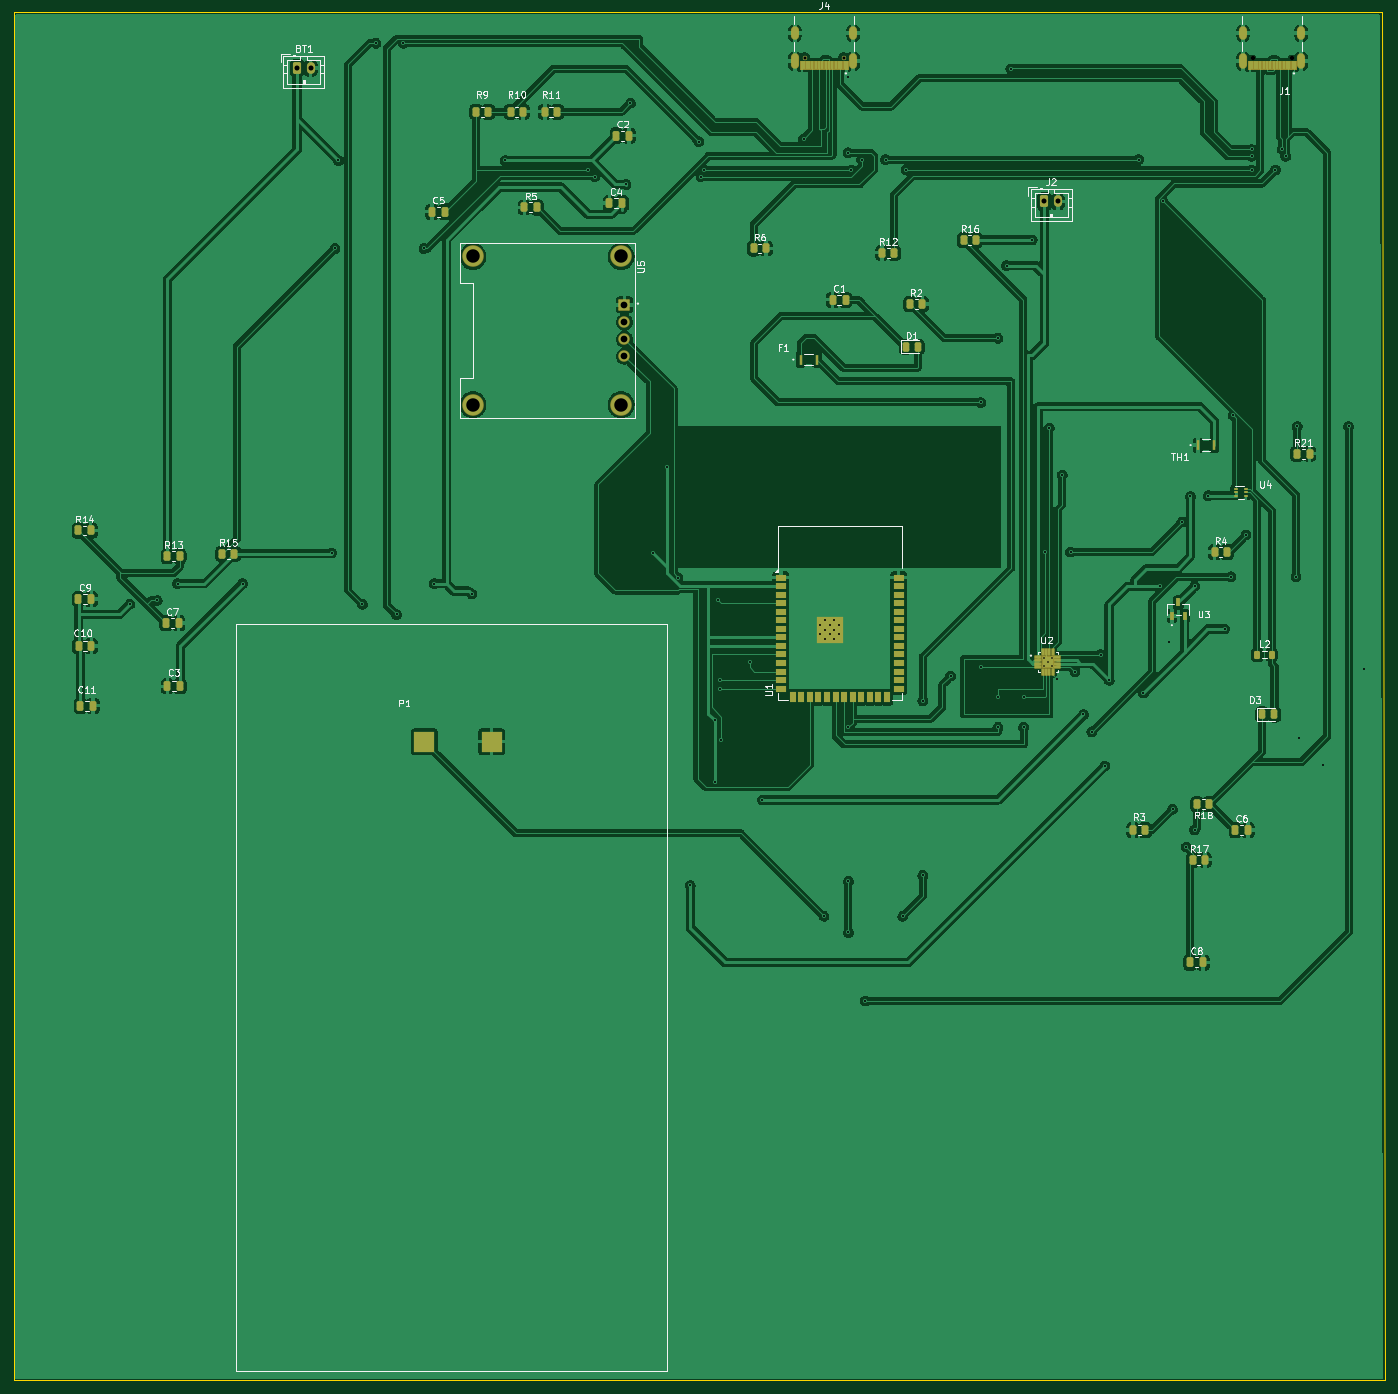
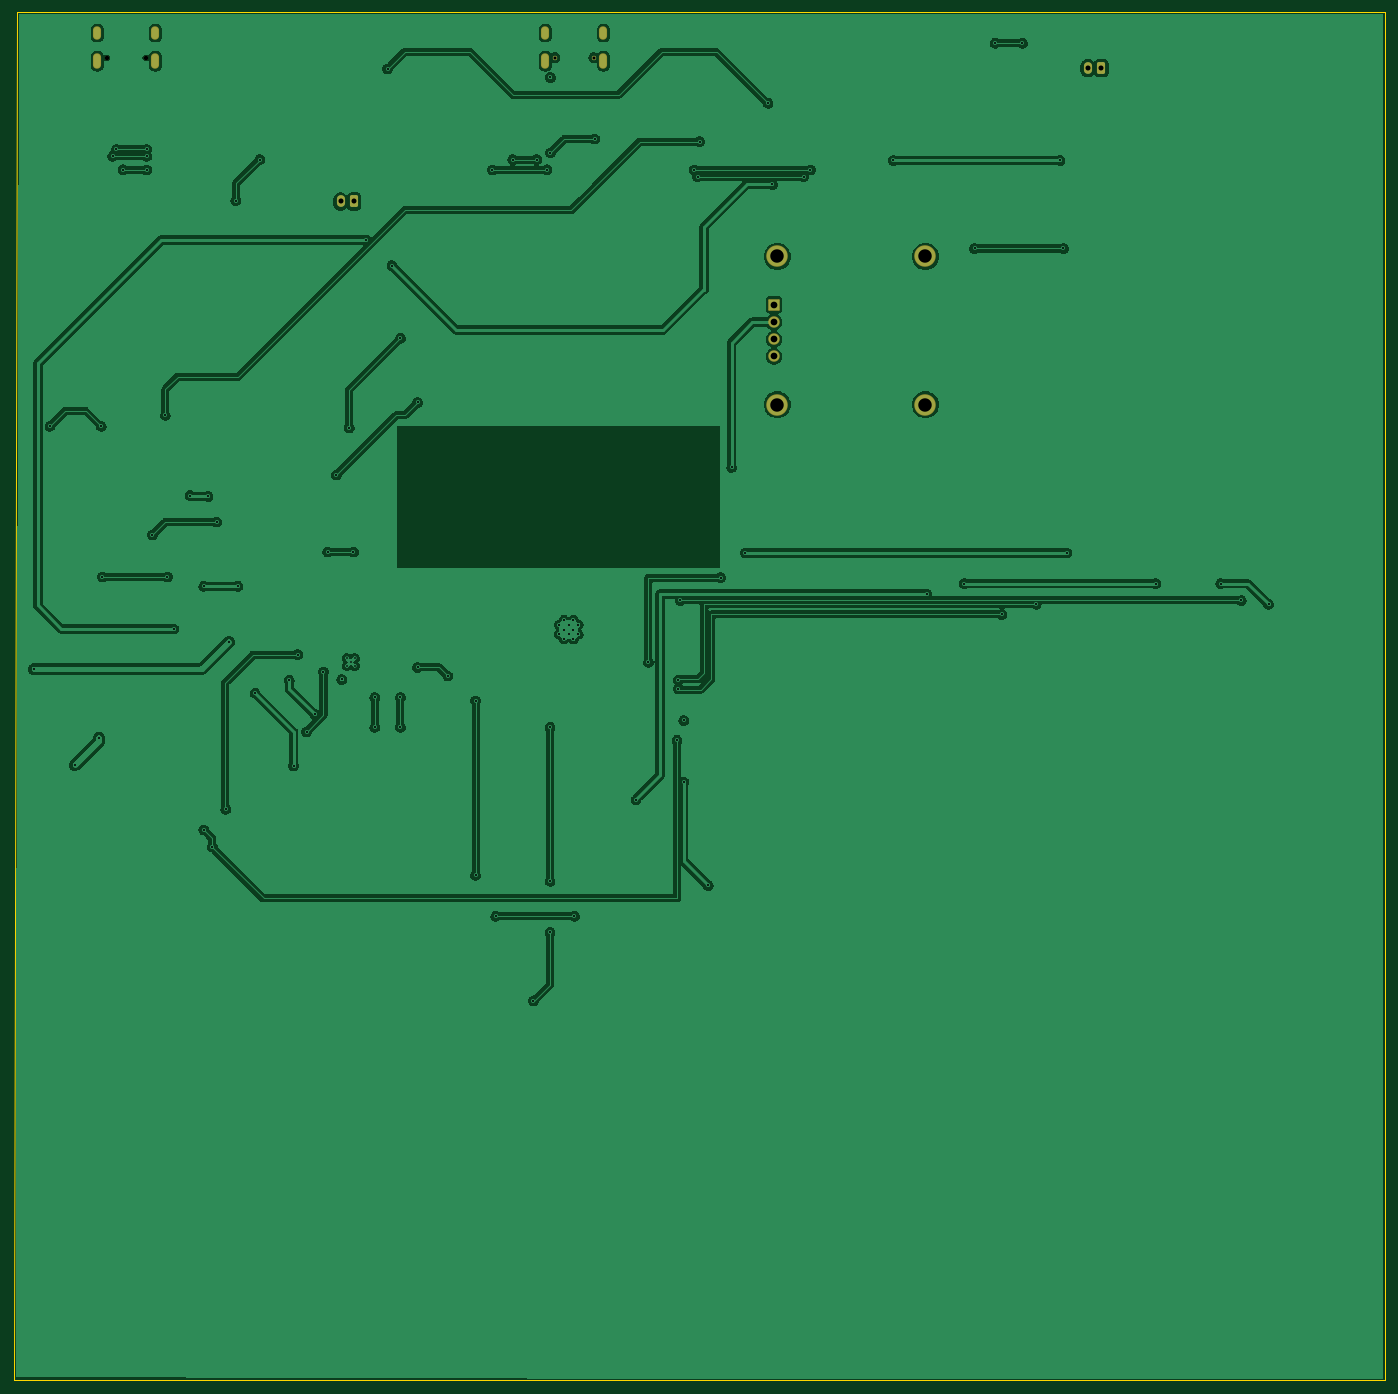
Circuit board: 11 layer files. Board 203.7 x 203.2 mm.
- bottom_copper: SolarChargingStation-B_Cu.gbr (216397 bytes)
- bottom_mask: SolarChargingStation-B_Mask.gbr (2134 bytes)
- paste: SolarChargingStation-B_Paste.gbr (463 bytes)
- bottom_silk: SolarChargingStation-B_Silkscreen.gbr (464 bytes)
- outline: SolarChargingStation-Edge_Cuts.gbr (791 bytes)
- top_copper: SolarChargingStation-F_Cu.gbr (323484 bytes)
- top_mask: SolarChargingStation-F_Mask.gbr (14167 bytes)
- paste: SolarChargingStation-F_Paste.gbr (7377 bytes)
- top_silk: SolarChargingStation-F_Silkscreen.gbr (60727 bytes)
- drill: SolarChargingStation-NPTH.drl (465 bytes)
- drill: SolarChargingStation-PTH.drl (3305 bytes)

=== bottom_copper: SolarChargingStation-B_Cu.gbr (216397 bytes, source omitted) ===
=== bottom_mask: SolarChargingStation-B_Mask.gbr (2134 bytes, source withheld) ===
=== paste: SolarChargingStation-B_Paste.gbr ===
%TF.GenerationSoftware,KiCad,Pcbnew,9.0.4*%
%TF.CreationDate,2025-11-06T21:19:11-08:00*%
%TF.ProjectId,SolarChargingStation,536f6c61-7243-4686-9172-67696e675374,rev?*%
%TF.SameCoordinates,Original*%
%TF.FileFunction,Paste,Bot*%
%TF.FilePolarity,Positive*%
%FSLAX46Y46*%
G04 Gerber Fmt 4.6, Leading zero omitted, Abs format (unit mm)*
G04 Created by KiCad (PCBNEW 9.0.4) date 2025-11-06 21:19:11*
%MOMM*%
%LPD*%
G01*
G04 APERTURE LIST*
G04 APERTURE END LIST*
M02*

=== bottom_silk: SolarChargingStation-B_Silkscreen.gbr ===
%TF.GenerationSoftware,KiCad,Pcbnew,9.0.4*%
%TF.CreationDate,2025-11-06T21:19:11-08:00*%
%TF.ProjectId,SolarChargingStation,536f6c61-7243-4686-9172-67696e675374,rev?*%
%TF.SameCoordinates,Original*%
%TF.FileFunction,Legend,Bot*%
%TF.FilePolarity,Positive*%
%FSLAX46Y46*%
G04 Gerber Fmt 4.6, Leading zero omitted, Abs format (unit mm)*
G04 Created by KiCad (PCBNEW 9.0.4) date 2025-11-06 21:19:11*
%MOMM*%
%LPD*%
G01*
G04 APERTURE LIST*
G04 APERTURE END LIST*
M02*

=== outline: SolarChargingStation-Edge_Cuts.gbr ===
%TF.GenerationSoftware,KiCad,Pcbnew,9.0.4*%
%TF.CreationDate,2025-11-06T21:19:11-08:00*%
%TF.ProjectId,SolarChargingStation,536f6c61-7243-4686-9172-67696e675374,rev?*%
%TF.SameCoordinates,Original*%
%TF.FileFunction,Profile,NP*%
%FSLAX46Y46*%
G04 Gerber Fmt 4.6, Leading zero omitted, Abs format (unit mm)*
G04 Created by KiCad (PCBNEW 9.0.4) date 2025-11-06 21:19:11*
%MOMM*%
%LPD*%
G01*
G04 APERTURE LIST*
%TA.AperFunction,Profile*%
%ADD10C,0.050000*%
%TD*%
G04 APERTURE END LIST*
D10*
X81788000Y-15684500D02*
X81788000Y-11684000D01*
X284988000Y-11684000D02*
X285496000Y-214884000D01*
X81788000Y-214884000D02*
X285496000Y-214884000D01*
X81788000Y-15684500D02*
X81788000Y-201739500D01*
X284988000Y-11684000D02*
X81788000Y-11684000D01*
X81788000Y-214884000D02*
X81788000Y-201739500D01*
M02*

=== top_copper: SolarChargingStation-F_Cu.gbr (323484 bytes, source omitted) ===
=== top_mask: SolarChargingStation-F_Mask.gbr (14167 bytes, source omitted) ===
=== paste: SolarChargingStation-F_Paste.gbr (7377 bytes, source omitted) ===
=== top_silk: SolarChargingStation-F_Silkscreen.gbr (60727 bytes, source omitted) ===
=== drill: SolarChargingStation-NPTH.drl ===
M48
; DRILL file {KiCad 9.0.4} date 2025-11-06T21:19:16-0800
; FORMAT={-:-/ absolute / metric / decimal}
; #@! TF.CreationDate,2025-11-06T21:19:16-08:00
; #@! TF.GenerationSoftware,Kicad,Pcbnew,9.0.4
; #@! TF.FileFunction,NonPlated,1,2,NPTH
FMAT,2
METRIC
; #@! TA.AperFunction,NonPlated,NPTH,ComponentDrill
T1C0.457
; #@! TA.AperFunction,NonPlated,NPTH,ComponentDrill
T2C0.650
%
G90
G05
T1
X199.294Y-18.412
X205.074Y-18.412
T2
X265.842Y-18.412
X271.622Y-18.412
M30

=== drill: SolarChargingStation-PTH.drl ===
M48
; DRILL file {KiCad 9.0.4} date 2025-11-06T21:19:16-0800
; FORMAT={-:-/ absolute / metric / decimal}
; #@! TF.CreationDate,2025-11-06T21:19:16-08:00
; #@! TF.GenerationSoftware,Kicad,Pcbnew,9.0.4
; #@! TF.FileFunction,Plated,1,2,PTH
FMAT,2
METRIC
; #@! TA.AperFunction,Plated,PTH,ComponentDrill
T1C0.254
; #@! TA.AperFunction,Plated,PTH,ViaDrill
T2C0.300
; #@! TA.AperFunction,Plated,PTH,ComponentDrill
T3C0.305
; #@! TA.AperFunction,Plated,PTH,ComponentDrill
T4C0.620
; #@! TA.AperFunction,Plated,PTH,ComponentDrill
T5C0.750
; #@! TA.AperFunction,Plated,PTH,ComponentDrill
T6C1.000
; #@! TA.AperFunction,Plated,PTH,ComponentDrill
T7C2.000
%
G90
G05
T1
X234.812Y-107.586
X234.812Y-108.746
X235.392Y-108.166
X235.972Y-107.586
X235.972Y-108.746
T2
X99.06Y-99.568
X103.124Y-99.015
X106.172Y-96.52
X115.824Y-96.52
X129.032Y-91.948
X129.54Y-46.736
X130.048Y-33.655
X133.604Y-99.568
X135.636Y-16.256
X138.684Y-101.092
X139.7Y-16.256
X142.748Y-46.736
X144.272Y-96.52
X149.86Y-98.044
X154.813Y-33.655
X167.132Y-35.052
X168.148Y-36.068
X172.777Y-37.211
X173.412Y-25.146
X176.784Y-91.948
X178.816Y-79.248
X180.467Y-95.631
X182.302Y-141.351
X183.572Y-30.861
X183.896Y-36.068
X184.404Y-35.052
X185.928Y-116.84
X185.928Y-125.984
X186.436Y-99.015
X186.747Y-110.871
X186.747Y-112.141
X186.944Y-119.761
X191.192Y-108.204
X193.04Y-128.651
X199.136Y-30.48
X202.184Y-145.923
X205.74Y-21.336
X205.74Y-32.512
X205.797Y-117.856
X205.797Y-140.716
X205.797Y-148.336
X206.248Y-35.052
X207.772Y-33.528
X208.28Y-158.496
X211.328Y-33.528
X213.868Y-145.923
X214.376Y-35.052
X216.846Y-113.919
X216.846Y-139.827
X220.98Y-110.236
X225.482Y-69.596
X225.482Y-108.966
X228.022Y-60.071
X228.022Y-113.411
X228.022Y-117.856
X229.292Y-49.276
X229.927Y-20.066
X231.832Y-113.411
X231.832Y-117.856
X233.102Y-45.466
X235.007Y-91.821
X235.642Y-73.406
X236.728Y-110.744
X237.547Y-80.391
X238.817Y-91.821
X239.452Y-109.601
X240.722Y-115.951
X241.963Y-118.519
X243.262Y-107.061
X243.897Y-123.571
X244.532Y-110.871
X248.92Y-33.528
X249.612Y-112.776
X252.152Y-96.901
X252.476Y-39.624
X253.492Y-105.156
X253.965Y-130.013
X255.327Y-87.376
X255.962Y-135.636
X256.597Y-83.566
X257.232Y-96.901
X257.232Y-133.096
X259.272Y-83.431
X261.677Y-103.251
X262.636Y-95.504
X262.947Y-71.501
X264.852Y-89.281
X265.684Y-32.004
X265.684Y-33.02
X265.684Y-35.052
X269.24Y-35.052
X270.212Y-32.004
X270.764Y-33.02
X272.288Y-95.504
X272.472Y-73.152
X272.796Y-119.38
X276.352Y-123.444
X280.092Y-73.152
X282.448Y-109.22
T3
X201.627Y-102.636
X201.627Y-104.036
X202.327Y-101.936
X202.327Y-103.336
X202.327Y-104.736
X203.027Y-102.636
X203.027Y-104.036
X203.727Y-101.936
X203.727Y-103.336
X203.727Y-104.736
X204.427Y-102.636
X204.427Y-104.036
T5
X123.914Y-19.939
X125.914Y-19.939
X234.912Y-39.751
X236.912Y-39.751
T6
X172.536Y-55.118
X172.536Y-57.658
X172.536Y-60.198
X172.536Y-62.738
T7
X150.036Y-47.928
X150.036Y-69.928
X172.036Y-47.928
X172.036Y-69.928
T4
G00X197.864Y-15.122
M15
G01X197.864Y-14.342
M16
G05
G00X197.864Y-19.452
M15
G01X197.864Y-18.372
M16
G05
G00X206.504Y-15.122
M15
G01X206.504Y-14.342
M16
G05
G00X206.504Y-19.452
M15
G01X206.504Y-18.372
M16
G05
G00X264.412Y-15.122
M15
G01X264.412Y-14.342
M16
G05
G00X264.412Y-19.452
M15
G01X264.412Y-18.372
M16
G05
G00X273.052Y-15.122
M15
G01X273.052Y-14.342
M16
G05
G00X273.052Y-19.452
M15
G01X273.052Y-18.372
M16
G05
M30

